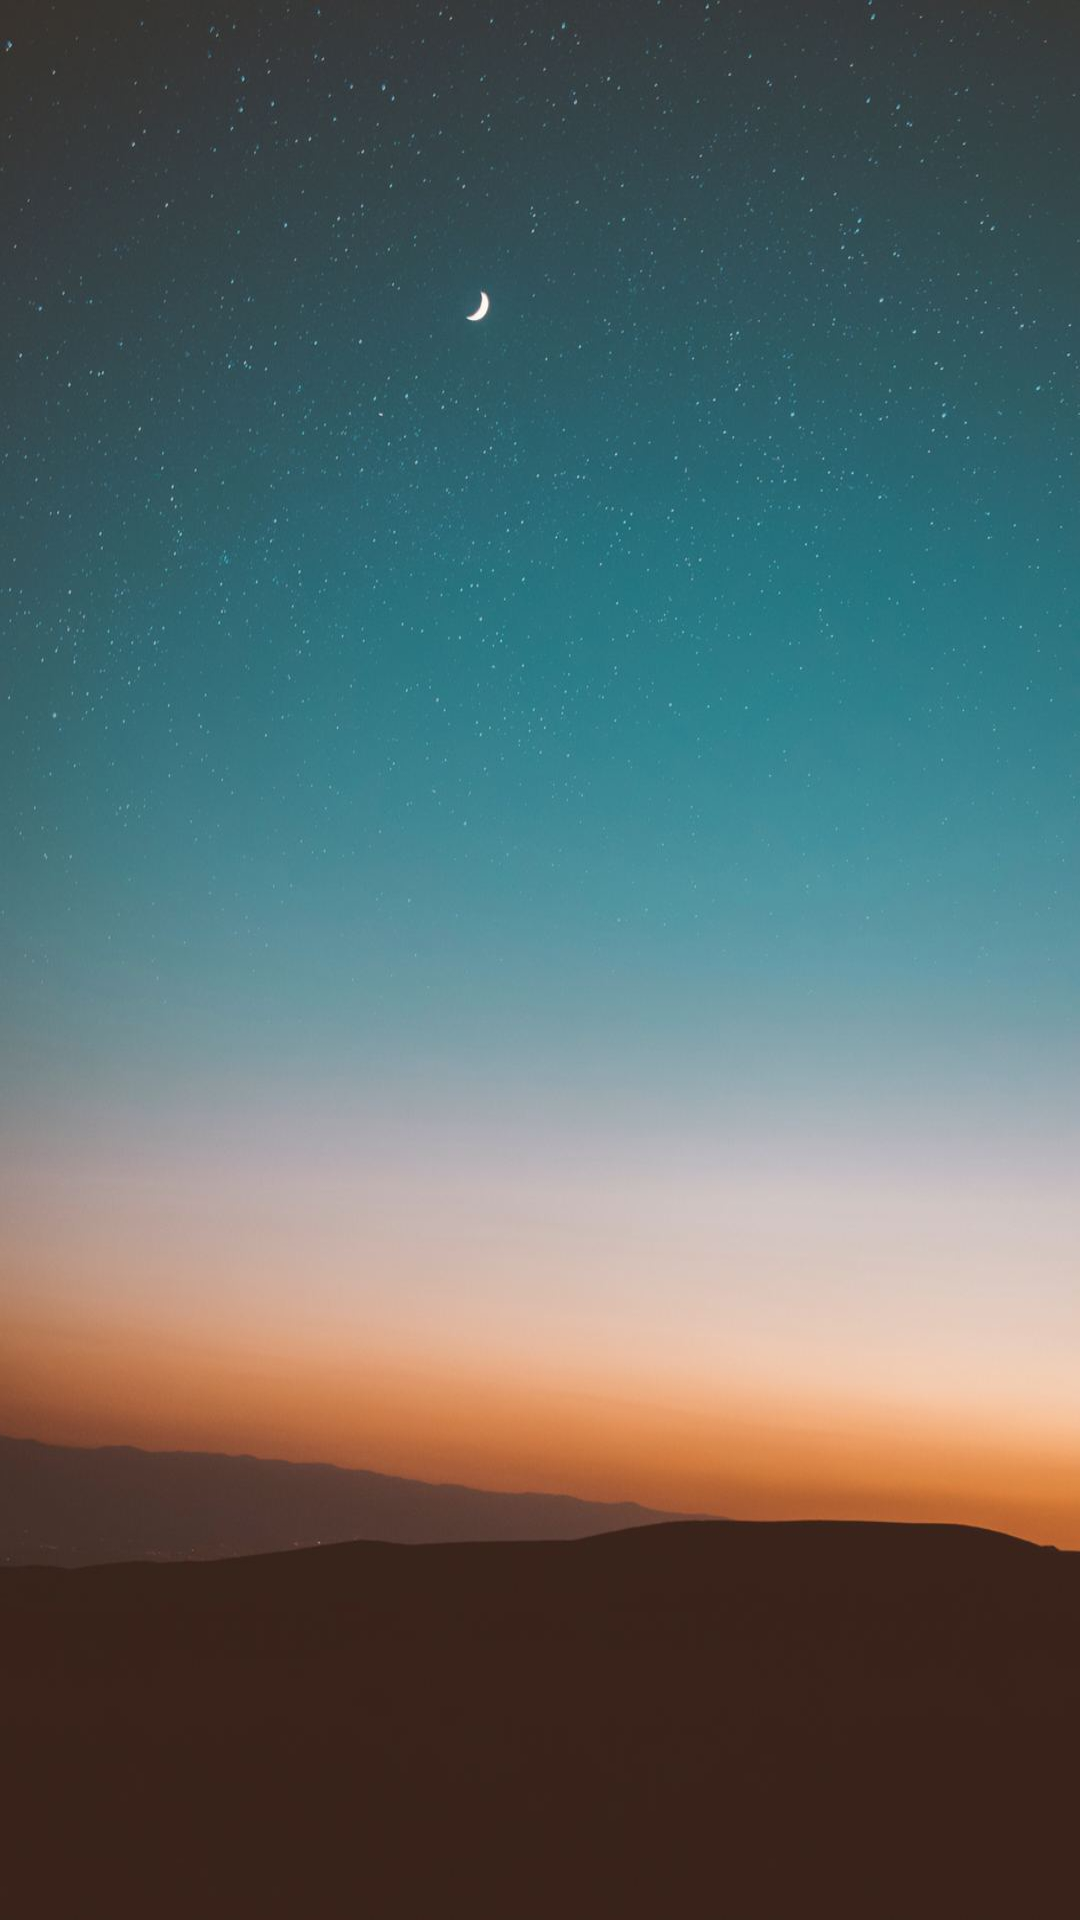

Layout XML and referenced resources for this Android screen:
<!-- AndroidManifest.xml: application theme AppTheme -->
<!-- res/layout/scenes_layout.xml -->
<?xml version="1.0" encoding="utf-8"?>
<android.support.v4.widget.DrawerLayout xmlns:android="http://schemas.android.com/apk/res/android"
    xmlns:app="http://schemas.android.com/apk/res-auto"
    xmlns:tools="http://schemas.android.com/tools"
    android:layout_width="match_parent"
    android:layout_height="match_parent"
    tools:context=".Activity.StyleActivity">

    <android.support.constraint.ConstraintLayout
        android:layout_width="match_parent"
        android:layout_height="match_parent"
        android:background="@mipmap/scenesbackground">

        <android.support.v7.widget.RecyclerView
            android:id="@+id/scenes_rl"
            android:layout_width="match_parent"
            android:layout_height="wrap_content"
            android:layout_marginStart="8dp"
            android:layout_marginTop="8dp"
            android:layout_marginEnd="8dp"
            android:clickable="true"
            android:focusable="true"
            android:scrollbars="vertical"
            android:layoutAnimation="@anim/scenes_item_layout_animation"
            app:layout_constraintEnd_toEndOf="parent"
            app:layout_constraintStart_toStartOf="parent"
            app:layout_constraintTop_toTopOf="parent" />

    </android.support.constraint.ConstraintLayout>

    <LinearLayout
        android:id="@+id/scenes_left_drawer"
        android:layout_width="match_parent"
        android:layout_height="match_parent"
        android:layout_gravity="start"
        android:orientation="vertical">

        <include layout="@layout/about_layout" />
    </LinearLayout>


</android.support.v4.widget.DrawerLayout>
<!-- res/layout/about_layout.xml (included above) -->
<?xml version="1.0" encoding="utf-8"?>
<android.support.constraint.ConstraintLayout
    xmlns:android="http://schemas.android.com/apk/res/android"
    xmlns:app="http://schemas.android.com/apk/res-auto"
    xmlns:tools="http://schemas.android.com/tools"
    android:layout_width="match_parent"
    android:background="@mipmap/aboutbackground"
    android:layout_height="match_parent">

    <ImageView
        android:id="@+id/imageView2"
        android:layout_width="match_parent"
        android:layout_height="180dp"
        android:layout_marginStart="8dp"
        android:layout_marginTop="8dp"
        android:layout_marginEnd="8dp"
        android:alpha="0.5"
        android:src="@mipmap/funclothes"
        app:layout_constraintEnd_toEndOf="parent"
        app:layout_constraintStart_toStartOf="parent"
        app:layout_constraintTop_toTopOf="parent"
        tools:ignore="ContentDescription" />

    <TextView
        android:id="@+id/textView"
        android:layout_width="match_parent"
        android:layout_height="wrap_content"
        android:layout_marginStart="8dp"
        android:layout_marginEnd="8dp"
        android:alpha="0.5"
        android:gravity="center"
        android:text="@string/about_tv_text"
        android:textAppearance="@style/Base.TextAppearance.AppCompat.Large"
        android:textColor="#FFF"
        app:layout_constraintEnd_toEndOf="parent"
        app:layout_constraintStart_toStartOf="parent"
        app:layout_constraintTop_toBottomOf="@+id/imageView2" />


    <ImageView
        android:id="@+id/imageView3"
        android:layout_width="wrap_content"
        android:layout_height="wrap_content"
        android:layout_marginStart="8dp"
        android:layout_marginTop="8dp"
        android:layout_marginEnd="8dp"
        android:layout_marginBottom="8dp"
        android:src="@mipmap/taici_icon"
        app:layout_constraintBottom_toTopOf="@+id/Developer_tv"
        app:layout_constraintEnd_toEndOf="parent"
        app:layout_constraintStart_toStartOf="parent"
        app:layout_constraintTop_toBottomOf="@+id/textView" />

    <TextView
        android:id="@+id/Developer_tv"
        android:layout_width="wrap_content"
        android:layout_height="wrap_content"
        android:layout_marginStart="8dp"
        android:layout_marginEnd="8dp"
        android:layout_marginBottom="8dp"
        android:alpha="0.5"
        android:text="@string/developer_tv_text"
        android:textColor="#FFF"
        android:textSize="30sp"
        app:layout_constraintBottom_toTopOf="@+id/Vindicated_tv"
        app:layout_constraintEnd_toEndOf="parent"
        app:layout_constraintStart_toStartOf="parent" />

    <TextView
        android:id="@+id/Vindicated_tv"
        android:layout_width="wrap_content"
        android:layout_height="wrap_content"
        android:layout_marginStart="8dp"
        android:layout_marginEnd="8dp"
        android:layout_marginBottom="8dp"
        android:text="@string/vindicatedrt_tv_text"
        android:textColor="#FFF"
        android:textSize="20sp"
        app:layout_constraintBottom_toTopOf="@+id/thanks_tv"
        app:layout_constraintEnd_toEndOf="parent"
        app:layout_constraintStart_toStartOf="parent" />

    <TextView
        android:id="@+id/thanks_tv"
        android:layout_width="wrap_content"
        android:layout_height="wrap_content"
        android:layout_marginStart="8dp"
        android:layout_marginEnd="8dp"
        android:layout_marginBottom="8dp"
        android:text="@string/thank_tv_text"
        android:textColor="#FFF"
        android:textSize="30sp"
        android:alpha="0.5"
        app:layout_constraintBottom_toTopOf="@+id/BobHongYuChen_tv"
        app:layout_constraintEnd_toEndOf="parent"
        app:layout_constraintStart_toStartOf="parent" />

    <TextView
        android:id="@+id/BobHongYuChen_tv"
        android:layout_width="wrap_content"
        android:layout_height="wrap_content"
        android:layout_marginStart="8dp"
        android:layout_marginEnd="8dp"
        android:layout_marginBottom="8dp"
        android:text="@string/bobhongyuchen_tv_text"
        android:textColor="#FFF"
        android:textSize="20sp"
        app:layout_constraintBottom_toBottomOf="parent"
        app:layout_constraintEnd_toEndOf="parent"
        app:layout_constraintStart_toStartOf="parent" />
</android.support.constraint.ConstraintLayout>
<!-- resources referenced by this layout -->
<resources>
  <!-- mipmap funclothes: png bitmap (mipmap-xxhdpi, 21327 bytes) -->
  <!-- mipmap scenesbackground: jpg bitmap (mipmap-xhdpi, 71428 bytes) -->
  <!-- mipmap taici_icon: png bitmap (mipmap-xhdpi, 9366 bytes) -->
  <string name="about_tv_text">一款智能推荐服装的app\n有玄机工作室制作</string>
  <string name="bobhongyuchen_tv_text">BobHongYuChen</string>
  <string name="developer_tv_text">Developer</string>
  <string name="thank_tv_text">Thanks</string>
  <string name="vindicatedrt_tv_text">Vindicated_Rt</string>
  <style name="AppTheme" parent="Theme.AppCompat.Light.NoActionBar">
          
          <item name="colorPrimary">@color/colorPrimary</item>
          <item name="colorPrimaryDark">@color/colorPrimaryDark</item>
          <item name="colorAccent">@color/colorAccent</item>
      </style>
  <color name="colorPrimary">#008577</color>
  <color name="colorPrimaryDark">#00574B</color>
  <color name="colorAccent">#D81B60</color>
</resources>
